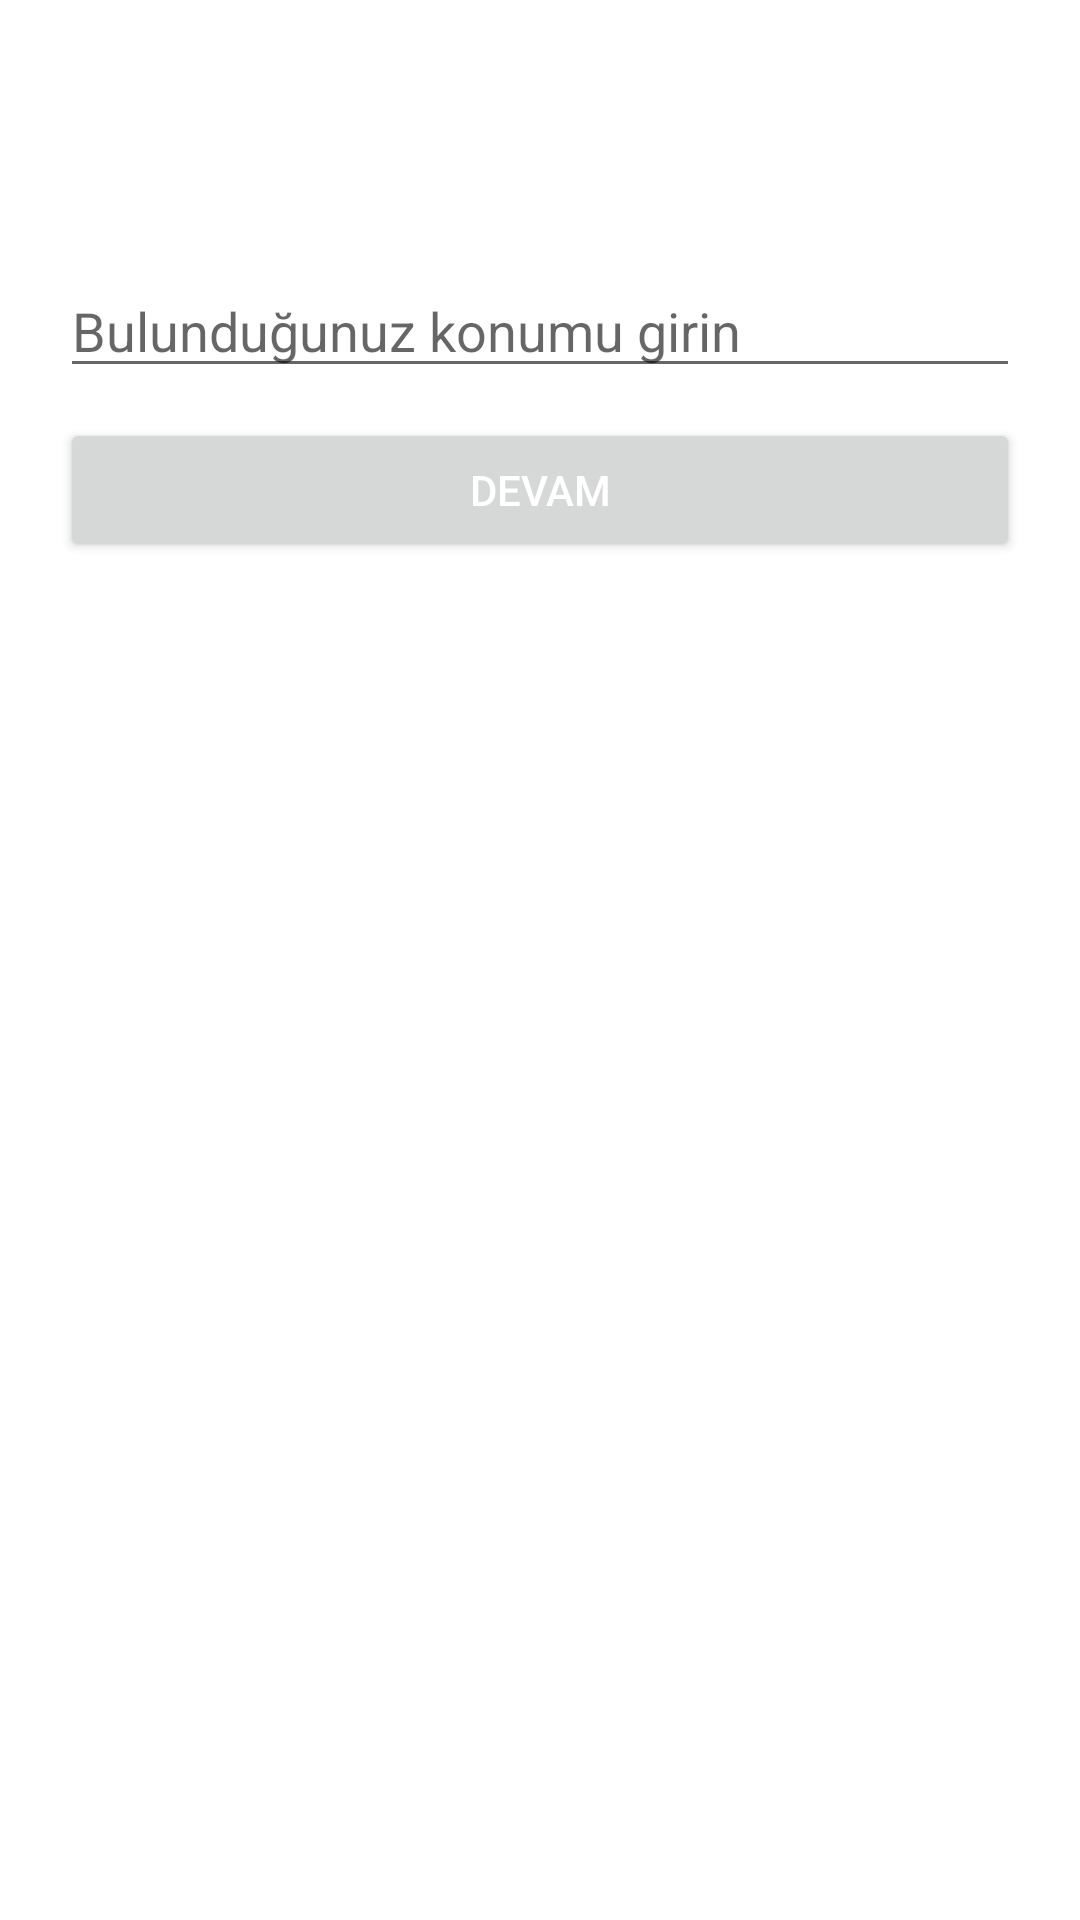

This screen was rendered from an Android layout file. Write that file and the resources it references.
<!-- AndroidManifest.xml: application theme Theme.MyWeather -->
<!-- res/layout/custom_dialog_alert.xml -->
<?xml version="1.0" encoding="utf-8"?>
<androidx.constraintlayout.widget.ConstraintLayout xmlns:android="http://schemas.android.com/apk/res/android"
    xmlns:app="http://schemas.android.com/apk/res-auto"
    xmlns:tools="http://schemas.android.com/tools"
    android:layout_width="wrap_content"
    android:layout_height="wrap_content"
    android:padding="20dp">

    <TextView
        android:id="@+id/dialog_title"
        android:layout_width="wrap_content"
        android:layout_height="wrap_content"
        android:layout_marginStart="20dp"
        android:layout_marginTop="10dp"
        android:layout_marginEnd="20dp"
        android:textColor="@color/black"
        app:layout_constraintEnd_toEndOf="parent"
        app:layout_constraintStart_toStartOf="parent"
        app:layout_constraintTop_toTopOf="parent"
        tools:text="SELAMLAR" />

    <TextView
        android:id="@+id/dialog_message"
        android:layout_width="wrap_content"
        android:layout_height="wrap_content"
        android:layout_marginStart="20dp"
        android:layout_marginTop="10dp"
        android:layout_marginEnd="20dp"
        android:textColor="@color/black"
        app:layout_constraintEnd_toEndOf="parent"
        app:layout_constraintStart_toStartOf="parent"
        app:layout_constraintTop_toBottomOf="@id/dialog_title"
        tools:text="SELAMLARIN AŞAĞISI" />


    <EditText
        android:id="@+id/city_endpointer"
        android:layout_width="match_parent"
        android:layout_height="wrap_content"
        android:layout_marginTop="10dp"
        android:hint="@string/dialog_hint_text"
        app:layout_constraintEnd_toEndOf="parent"
        app:layout_constraintStart_toStartOf="parent"
        app:layout_constraintTop_toBottomOf="@id/dialog_message" />

    <Button
        android:id="@+id/dialog_button"
        android:layout_width="match_parent"
        android:layout_height="wrap_content"
        app:layout_constraintTop_toBottomOf="@id/city_endpointer"
        app:layout_constraintEnd_toEndOf="parent"
        app:layout_constraintStart_toStartOf="parent"
        android:layout_marginTop="10dp"
        android:text="@string/devam"/>



</androidx.constraintlayout.widget.ConstraintLayout>
<!-- resources referenced by this layout -->
<resources>
  <color name="black">#FF000000</color>
  <string name="devam">Devam</string>
  <string name="dialog_hint_text">Bulunduğunuz konumu girin</string>
  <style name="Theme.MyWeather" parent="Theme.MaterialComponents.DayNight.DarkActionBar">
  
          <item name="android:textColor">#FFF</item>
  
      </style>
</resources>
